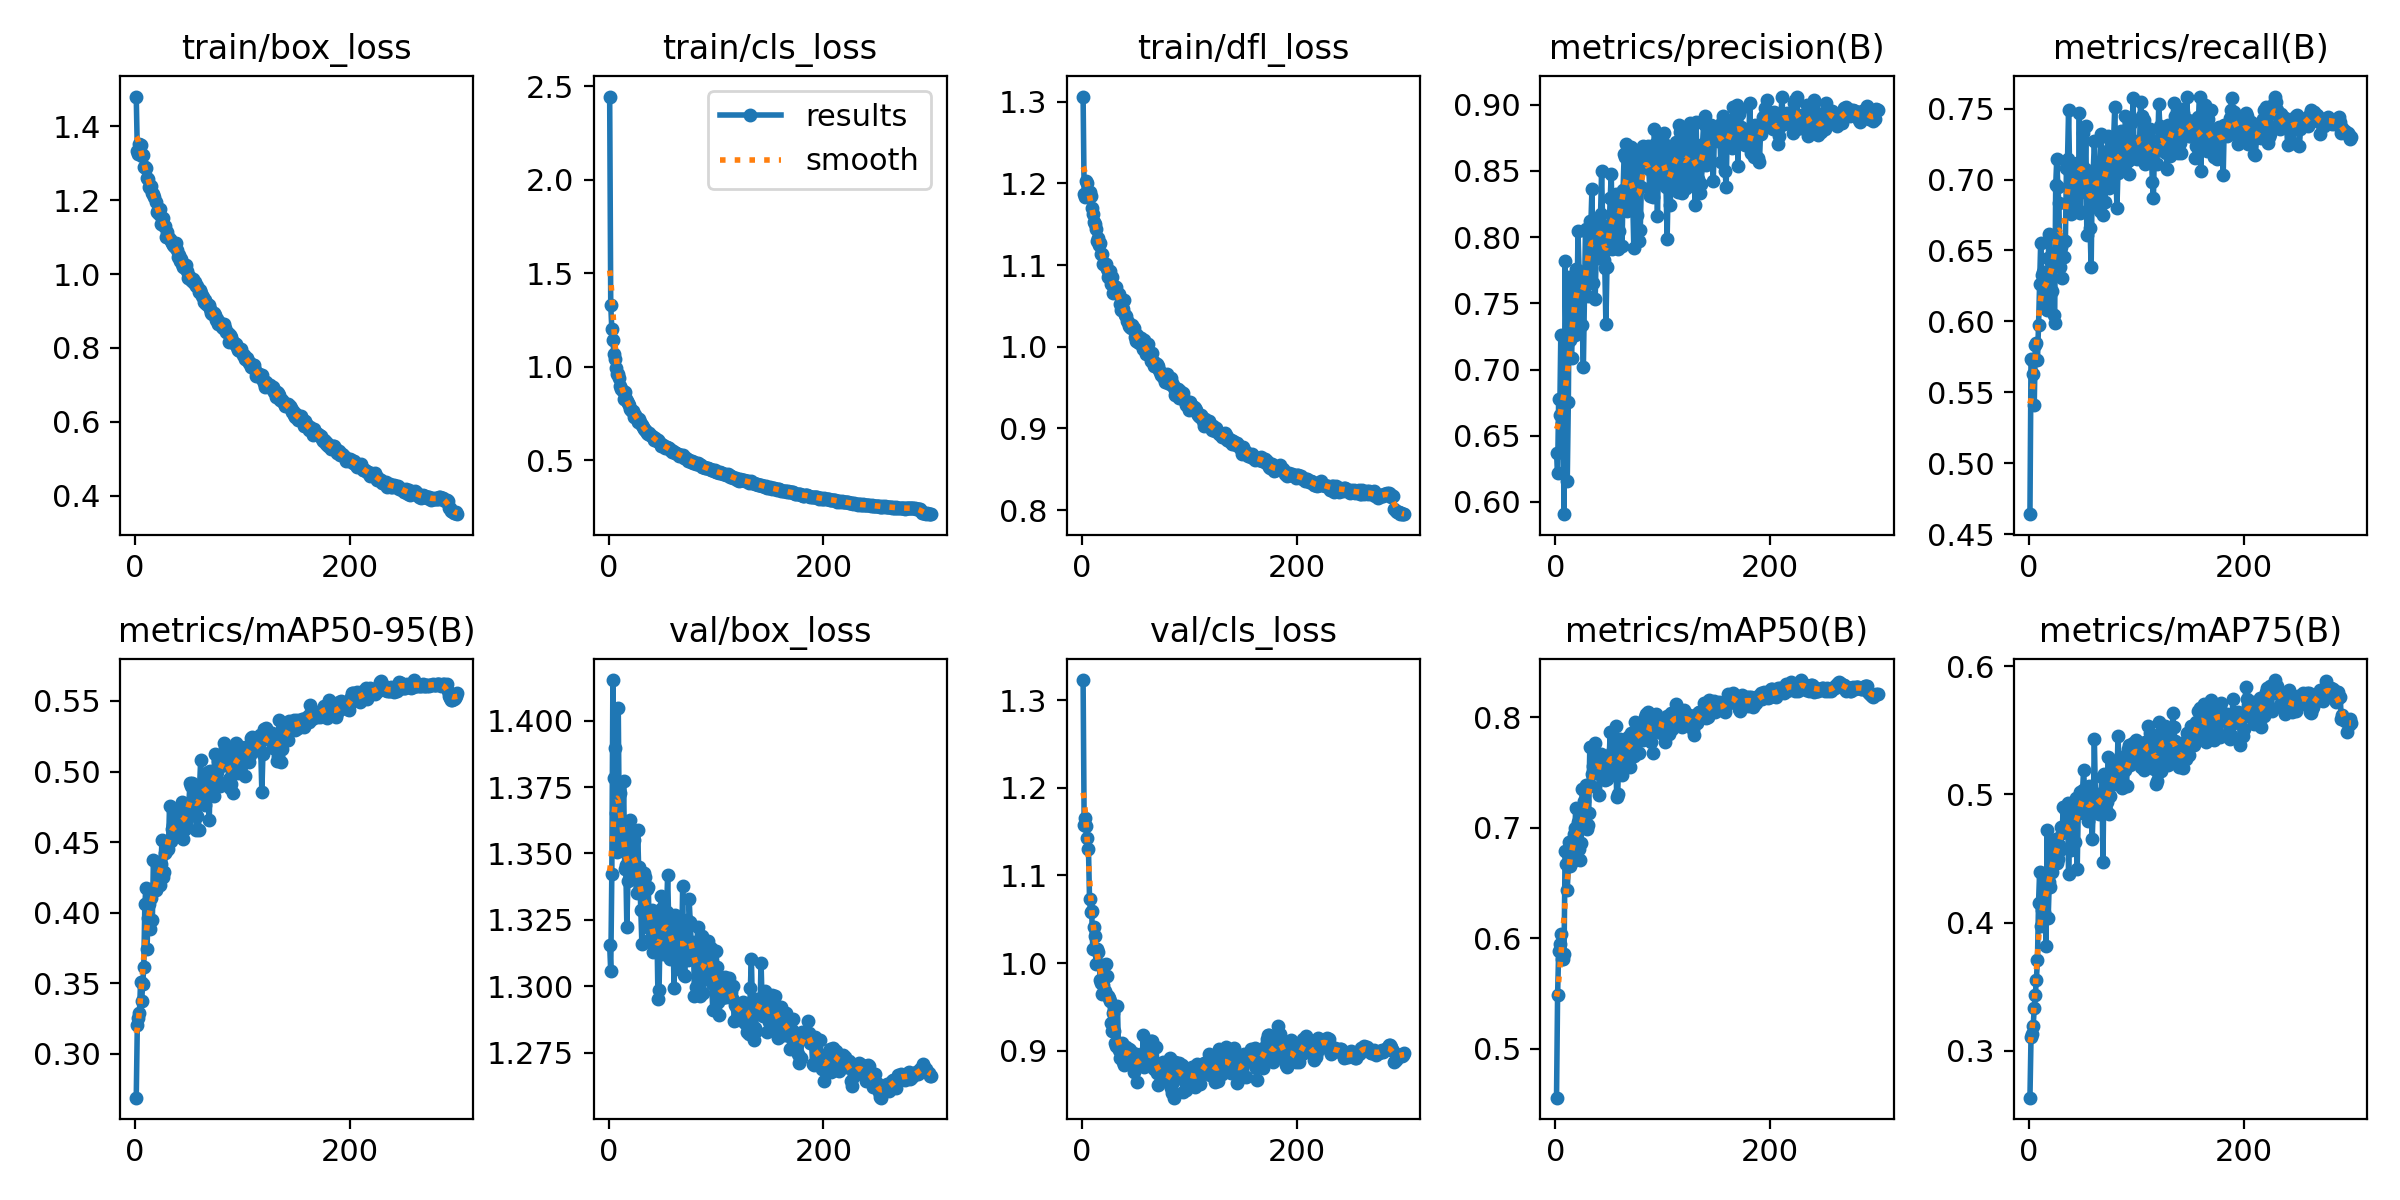

The data file committed next to this chart (first rows):
epoch, time, train/box_loss, train/cls_loss, train/dfl_loss, metrics/precision(B), metrics/recall(B), metrics/mAP50(B), metrics/mAP75(B), metrics/mAP50-95(B), val/box_loss, val/cls_loss, val/dfl_loss, lr/pg0, lr/pg1, lr/pg2
1, 157, 1.481, 2.444, 1.306, 0.6367, 0.4642, 0.4556, 0.2635, 0.2689, 1.315, 1.323, 1.178, 0.06849, 0.001658, 0.001658
2, 328.7, 1.332, 1.33, 1.187, 0.6217, 0.5737, 0.5486, 0.3105, 0.3206, 1.306, 1.157, 1.178, 0.03682, 0.003325, 0.003325
3, 590.8, 1.326, 1.201, 1.183, 0.6776, 0.5732, 0.5885, 0.3129, 0.3254, 1.342, 1.165, 1.199, 0.005158, 0.004991, 0.004991
4, 727.4, 1.352, 1.144, 1.203, 0.6654, 0.5629, 0.5949, 0.319, 0.329, 1.415, 1.156, 1.258, 0.004999, 0.004999, 0.004999
5, 869, 1.348, 1.069, 1.2, 0.726, 0.5414, 0.6038, 0.3332, 0.3505, 1.378, 1.142, 1.241, 0.004998, 0.004998, 0.004998
6, 1023, 1.319, 1.041, 1.189, 0.6595, 0.5831, 0.5815, 0.3438, 0.3372, 1.39, 1.13, 1.243, 0.004997, 0.004997, 0.004997
7, 1188, 1.323, 0.9911, 1.189, 0.6703, 0.5851, 0.5812, 0.3556, 0.3492, 1.365, 1.073, 1.228, 0.004995, 0.004995, 0.004995
8, 1325, 1.29, 0.9591, 1.185, 0.5907, 0.573, 0.5858, 0.3712, 0.3613, 1.351, 1.059, 1.226, 0.004993, 0.004993, 0.004993
9, 1462, 1.289, 0.9608, 1.17, 0.7817, 0.5973, 0.6791, 0.4153, 0.406, 1.405, 1.06, 1.246, 0.004991, 0.004991, 0.004991
10, 1602, 1.287, 0.9387, 1.163, 0.7133, 0.6264, 0.6674, 0.4391, 0.4176, 1.357, 1.016, 1.223, 0.004989, 0.004989, 0.004989
11, 1740, 1.26, 0.8977, 1.153, 0.616, 0.6549, 0.6437, 0.3975, 0.3743, 1.373, 1.041, 1.236, 0.004986, 0.004986, 0.004986
12, 1884, 1.257, 0.8807, 1.15, 0.6758, 0.633, 0.6657, 0.4096, 0.3966, 1.354, 1.031, 1.217, 0.004984, 0.004984, 0.004984
13, 2026, 1.236, 0.8691, 1.144, 0.7698, 0.6348, 0.6869, 0.4126, 0.4063, 1.354, 0.9992, 1.211, 0.00498, 0.00498, 0.00498
14, 2165, 1.233, 0.8292, 1.13, 0.7224, 0.6144, 0.6654, 0.4086, 0.3881, 1.377, 1.016, 1.228, 0.004977, 0.004977, 0.004977
15, 2303, 1.238, 0.8645, 1.133, 0.7088, 0.6105, 0.6768, 0.436, 0.4106, 1.344, 1.012, 1.214, 0.004973, 0.004973, 0.004973
16, 2442, 1.219, 0.8275, 1.125, 0.7346, 0.6161, 0.6695, 0.3821, 0.3947, 1.346, 0.9995, 1.212, 0.00497, 0.00497, 0.00497
17, 2579, 1.216, 0.8168, 1.127, 0.7658, 0.6083, 0.6943, 0.4723, 0.4376, 1.323, 0.9803, 1.193, 0.004965, 0.004965, 0.004965
18, 2721, 1.208, 0.8051, 1.114, 0.726, 0.6448, 0.7002, 0.4036, 0.4178, 1.34, 0.9775, 1.215, 0.004961, 0.004961, 0.004961
19, 2858, 1.195, 0.7933, 1.114, 0.7759, 0.6615, 0.7176, 0.4319, 0.4158, 1.343, 0.9648, 1.218, 0.004956, 0.004956, 0.004956
20, 2997, 1.169, 0.7714, 1.102, 0.7415, 0.6358, 0.687, 0.4277, 0.4197, 1.363, 0.9748, 1.22, 0.004951, 0.004951, 0.004951
21, 3139, 1.173, 0.7688, 1.1, 0.8047, 0.6421, 0.7056, 0.4632, 0.436, 1.35, 0.9683, 1.22, 0.004946, 0.004946, 0.004946
22, 3279, 1.162, 0.7642, 1.102, 0.7741, 0.6217, 0.6812, 0.4395, 0.4241, 1.354, 0.9994, 1.228, 0.00494, 0.00494, 0.00494
23, 3416, 1.176, 0.7643, 1.095, 0.7665, 0.6047, 0.6709, 0.4476, 0.4196, 1.348, 0.9854, 1.213, 0.004935, 0.004935, 0.004935
24, 3553, 1.137, 0.7289, 1.085, 0.7602, 0.599, 0.6859, 0.4631, 0.4344, 1.355, 0.9628, 1.215, 0.004929, 0.004929, 0.004929
25, 3688, 1.152, 0.7433, 1.088, 0.7338, 0.696, 0.7349, 0.4652, 0.4514, 1.344, 0.9607, 1.223, 0.004922, 0.004922, 0.004922
26, 3823, 1.152, 0.7261, 1.092, 0.7017, 0.7148, 0.7143, 0.4466, 0.4253, 1.335, 0.9566, 1.214, 0.004916, 0.004916, 0.004916
27, 3959, 1.131, 0.705, 1.077, 0.7559, 0.6945, 0.7242, 0.4499, 0.4288, 1.359, 0.9315, 1.231, 0.004909, 0.004909, 0.004909
28, 4094, 1.129, 0.72, 1.085, 0.8064, 0.6836, 0.739, 0.4608, 0.4423, 1.345, 0.9224, 1.215, 0.004902, 0.004902, 0.004902
29, 4229, 1.102, 0.7036, 1.066, 0.8036, 0.6386, 0.6993, 0.457, 0.4435, 1.34, 0.9434, 1.206, 0.004894, 0.004894, 0.004894
30, 4364, 1.115, 0.6942, 1.074, 0.7558, 0.6525, 0.7026, 0.4744, 0.4483, 1.329, 0.9222, 1.207, 0.004887, 0.004887, 0.004887
31, 4499, 1.1, 0.6889, 1.069, 0.7773, 0.6304, 0.7131, 0.4703, 0.4454, 1.316, 0.9092, 1.213, 0.004879, 0.004879, 0.004879
32, 4633, 1.096, 0.6783, 1.073, 0.8121, 0.6574, 0.7731, 0.4902, 0.4755, 1.329, 0.9058, 1.214, 0.004871, 0.004871, 0.004871
33, 4784, 1.091, 0.6692, 1.065, 0.8097, 0.6451, 0.7376, 0.4718, 0.4508, 1.343, 0.951, 1.206, 0.004862, 0.004862, 0.004862
34, 4924, 1.084, 0.6606, 1.065, 0.8363, 0.6564, 0.7484, 0.4883, 0.4595, 1.341, 0.9005, 1.207, 0.004854, 0.004854, 0.004854
35, 5065, 1.079, 0.6581, 1.053, 0.7656, 0.708, 0.7555, 0.4743, 0.462, 1.323, 0.8922, 1.209, 0.004845, 0.004845, 0.004845
36, 5200, 1.075, 0.6446, 1.045, 0.8125, 0.7141, 0.759, 0.4935, 0.4685, 1.337, 0.8981, 1.206, 0.004836, 0.004836, 0.004836
37, 5345, 1.074, 0.6418, 1.049, 0.7529, 0.7492, 0.777, 0.438, 0.454, 1.337, 0.9091, 1.202, 0.004826, 0.004826, 0.004826
38, 5481, 1.083, 0.6482, 1.046, 0.7909, 0.7049, 0.758, 0.4763, 0.4658, 1.317, 0.8875, 1.208, 0.004817, 0.004817, 0.004817
39, 5629, 1.066, 0.6351, 1.057, 0.8132, 0.6759, 0.7504, 0.4568, 0.4543, 1.322, 0.8835, 1.202, 0.004807, 0.004807, 0.004807
40, 5764, 1.046, 0.632, 1.039, 0.8114, 0.7014, 0.757, 0.4834, 0.46, 1.329, 0.9012, 1.207, 0.004796, 0.004796, 0.004796
41, 5902, 1.051, 0.6232, 1.038, 0.784, 0.6781, 0.7295, 0.4898, 0.454, 1.313, 0.904, 1.207, 0.004786, 0.004786, 0.004786
42, 6036, 1.037, 0.6092, 1.032, 0.8173, 0.6995, 0.7671, 0.485, 0.4743, 1.316, 0.8981, 1.21, 0.004775, 0.004775, 0.004775
43, 6171, 1.04, 0.6173, 1.03, 0.8499, 0.6981, 0.7604, 0.4626, 0.4709, 1.319, 0.9003, 1.209, 0.004764, 0.004764, 0.004764
44, 6306, 1.027, 0.6059, 1.026, 0.8093, 0.7067, 0.7633, 0.4976, 0.4781, 1.327, 0.9025, 1.216, 0.004753, 0.004753, 0.004753
45, 6441, 1.018, 0.601, 1.024, 0.7831, 0.7117, 0.7582, 0.4416, 0.4524, 1.322, 0.9009, 1.208, 0.004742, 0.004742, 0.004742
46, 6578, 1.017, 0.6068, 1.023, 0.7766, 0.6787, 0.7432, 0.488, 0.4593, 1.295, 0.8847, 1.201, 0.00473, 0.00473, 0.00473
47, 6714, 1.024, 0.5969, 1.026, 0.7343, 0.7468, 0.7504, 0.4854, 0.4632, 1.299, 0.8919, 1.207, 0.004718, 0.004718, 0.004718
48, 6850, 1.009, 0.5937, 1.023, 0.7777, 0.6764, 0.7442, 0.5019, 0.4663, 1.322, 0.8762, 1.216, 0.004706, 0.004706, 0.004706
49, 6987, 0.9905, 0.574, 1.012, 0.8042, 0.7108, 0.7512, 0.497, 0.4708, 1.334, 0.8958, 1.209, 0.004694, 0.004694, 0.004694
50, 7123, 0.9939, 0.5834, 1.008, 0.8053, 0.733, 0.7618, 0.5035, 0.4763, 1.329, 0.8963, 1.21, 0.004681, 0.004681, 0.004681
51, 7258, 0.989, 0.583, 1.014, 0.8298, 0.7082, 0.7869, 0.5191, 0.4919, 1.312, 0.8645, 1.203, 0.004668, 0.004668, 0.004668
52, 7394, 0.9835, 0.5756, 1.006, 0.8474, 0.6962, 0.7666, 0.4996, 0.4896, 1.318, 0.8938, 1.221, 0.004655, 0.004655, 0.004655
53, 7533, 0.981, 0.568, 1.005, 0.7913, 0.7377, 0.7686, 0.4854, 0.4916, 1.316, 0.8851, 1.209, 0.004642, 0.004642, 0.004642
54, 7670, 0.987, 0.5729, 1.011, 0.8013, 0.6608, 0.7502, 0.4839, 0.4745, 1.328, 0.8875, 1.22, 0.004628, 0.004628, 0.004628
55, 7805, 0.9755, 0.5644, 1.011, 0.8288, 0.6895, 0.7591, 0.4795, 0.4848, 1.342, 0.89, 1.23, 0.004615, 0.004615, 0.004615
56, 7944, 0.9795, 0.5655, 1.007, 0.833, 0.706, 0.7918, 0.5066, 0.4814, 1.324, 0.8845, 1.216, 0.004601, 0.004601, 0.004601
57, 8079, 0.9684, 0.5563, 0.9975, 0.8095, 0.6659, 0.7278, 0.4906, 0.4587, 1.31, 0.9177, 1.203, 0.004586, 0.004586, 0.004586
58, 8214, 0.969, 0.5562, 1.008, 0.7907, 0.6382, 0.7308, 0.4875, 0.4687, 1.313, 0.8813, 1.211, 0.004572, 0.004572, 0.004572
59, 8351, 0.9511, 0.5447, 0.9958, 0.8047, 0.6985, 0.7654, 0.4654, 0.4584, 1.32, 0.8995, 1.221, 0.004557, 0.004557, 0.004557
60, 8503, 0.9565, 0.5498, 0.9909, 0.8287, 0.7063, 0.7806, 0.4914, 0.4894, 1.318, 0.8904, 1.218, 0.004542, 0.004542, 0.004542
... 240 more rows
